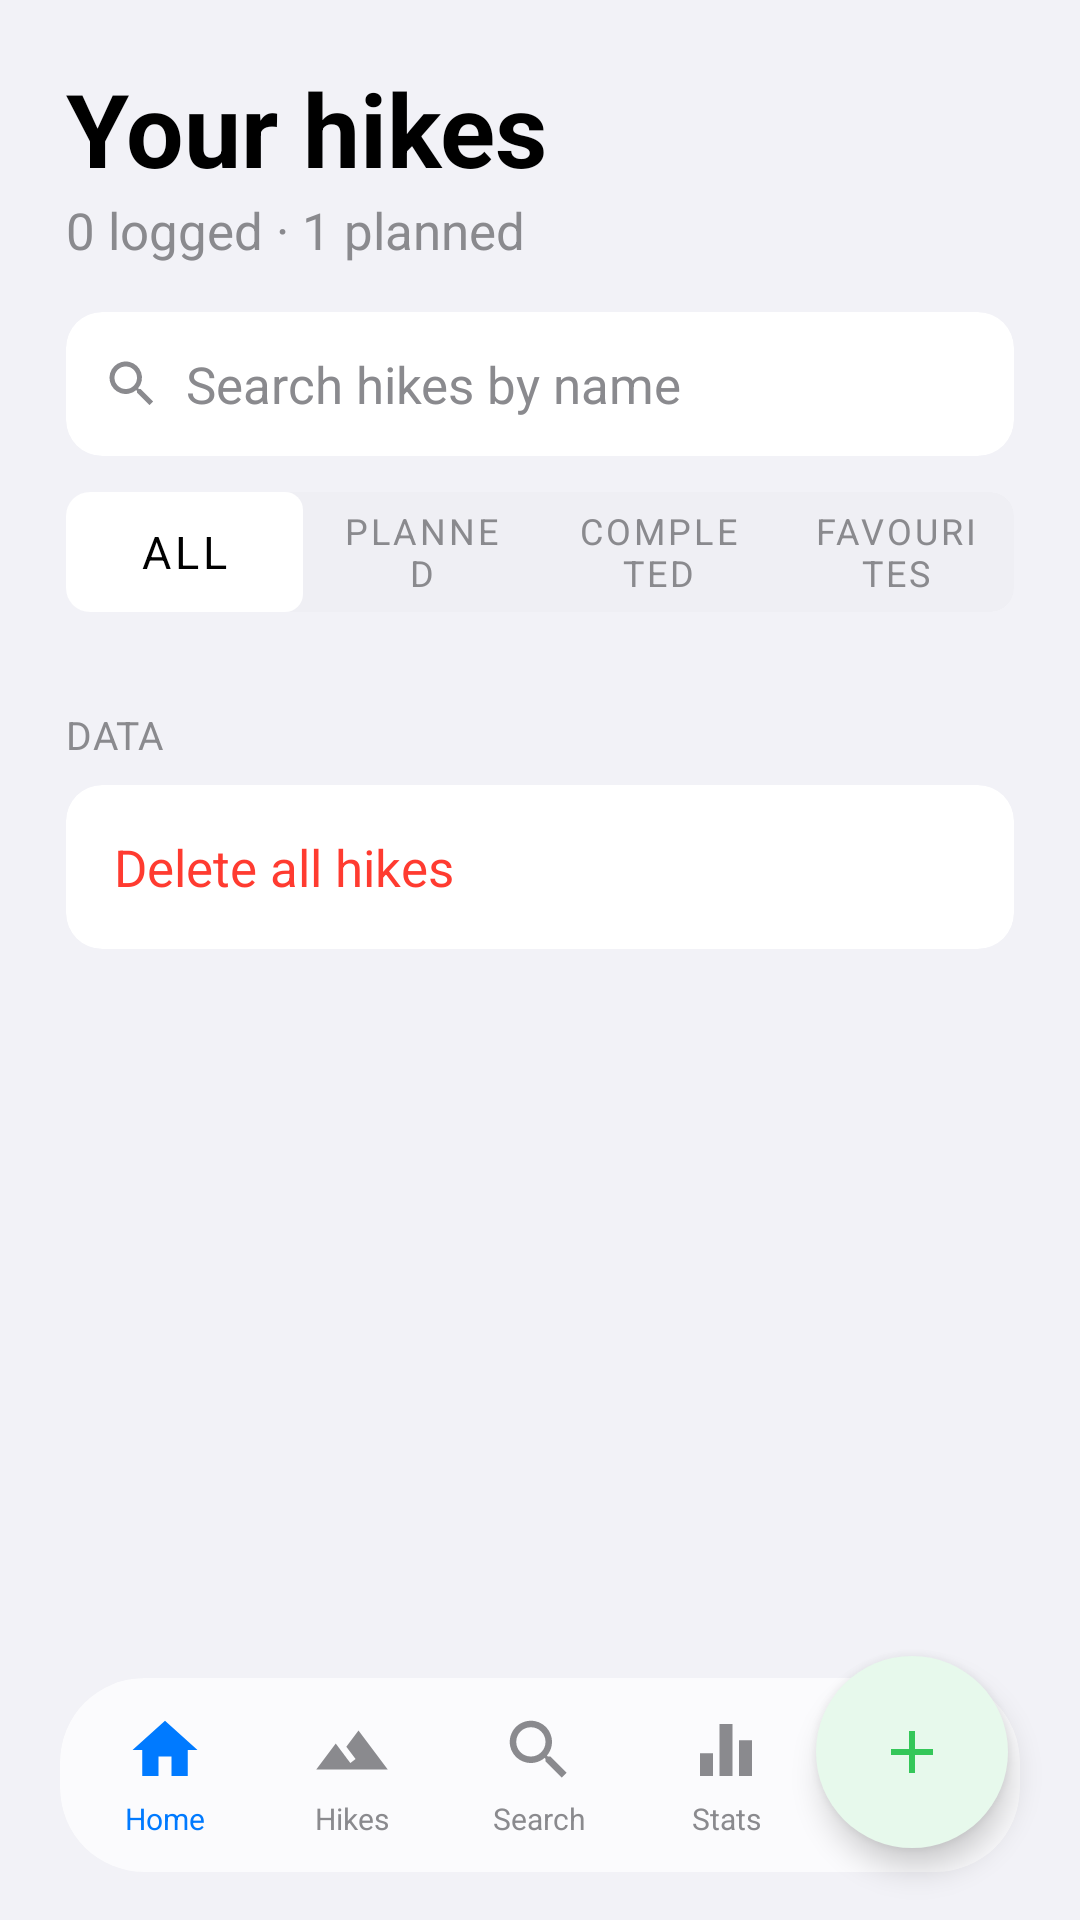

Reconstruct the res/layout file that produces this screen, plus the resources it refers to.
<!-- AndroidManifest.xml: application theme Theme.MHikeCWLeGiaHuy -->
<!-- res/layout/activity_hike_list.xml -->
<?xml version="1.0" encoding="utf-8"?>
<androidx.coordinatorlayout.widget.CoordinatorLayout
    xmlns:android="http://schemas.android.com/apk/res/android"
    xmlns:app="http://schemas.android.com/apk/res-auto"
    android:id="@+id/root"
    android:fitsSystemWindows="true"
    android:layout_width="match_parent"
    android:layout_height="match_parent"
    android:background="@color/mh_bg">

    <LinearLayout
        android:layout_width="match_parent"
        android:layout_height="match_parent"
        android:orientation="vertical">

        
        <LinearLayout
            android:layout_width="match_parent"
            android:layout_height="wrap_content"
            android:orientation="vertical"
            android:paddingHorizontal="22dp"
            android:paddingTop="20dp">
            <TextView
                style="@style/Widget.MHike.Heading"
                android:layout_width="wrap_content"
                android:layout_height="wrap_content"
                android:text="@string/your_hikes"
                android:textSize="34sp" />
            <TextView
                android:id="@+id/txtCount"
                android:layout_width="wrap_content"
                android:layout_height="wrap_content"
                android:text="0 logged · 1 planned"
                android:textColor="@color/mh_text_muted"
                android:textSize="17sp" />
        </LinearLayout>

        
        <com.google.android.material.card.MaterialCardView
            style="@style/Widget.MHike.Card"
            android:layout_width="match_parent"
            android:layout_height="wrap_content"
            android:layout_marginHorizontal="22dp"
            android:layout_marginTop="16dp"
            app:cardCornerRadius="12dp">
            <LinearLayout
                android:layout_width="match_parent"
                android:layout_height="48dp"
                android:orientation="horizontal"
                android:gravity="center_vertical"
                android:paddingHorizontal="12dp">
                <ImageView
                    android:layout_width="20dp"
                    android:layout_height="20dp"
                    android:src="@drawable/ic_search"
                    app:tint="@color/mh_text_muted" />
                <EditText
                    android:id="@+id/edtSearch"
                    android:layout_width="match_parent"
                    android:layout_height="match_parent"
                    android:background="@null"
                    android:hint="Search hikes by name"
                    android:textColorHint="@color/mh_text_muted"
                    android:textSize="17sp"
                    android:layout_marginStart="8dp"
                    android:inputType="text" />
            </LinearLayout>
        </com.google.android.material.card.MaterialCardView>

        
        <com.google.android.material.card.MaterialCardView
            style="@style/Widget.MHike.Card"
            android:layout_width="match_parent"
            android:layout_height="wrap_content"
            android:layout_marginHorizontal="22dp"
            android:layout_marginTop="12dp"
            app:cardBackgroundColor="@color/mh_fill2"
            app:cardCornerRadius="8dp">
            <com.google.android.material.tabs.TabLayout
                android:id="@+id/tabs"
                android:layout_width="match_parent"
                android:layout_height="40dp"
                android:background="@android:color/transparent"
                app:tabIndicatorHeight="0dp"
                app:tabRippleColor="@android:color/transparent"
                app:tabBackground="@drawable/mh_tab_background"
                app:tabSelectedTextColor="@color/mh_text"
                app:tabTextColor="@color/mh_text_muted"
                app:tabTextAppearance="@style/TextAppearance.MH.Secondary"
                app:tabMode="fixed">
                <com.google.android.material.tabs.TabItem android:layout_width="wrap_content" android:layout_height="wrap_content" android:text="@string/filter_all" />
                <com.google.android.material.tabs.TabItem android:layout_width="wrap_content" android:layout_height="wrap_content" android:text="@string/filter_planned" />
                <com.google.android.material.tabs.TabItem android:layout_width="wrap_content" android:layout_height="wrap_content" android:text="@string/filter_completed" />
                <com.google.android.material.tabs.TabItem android:layout_width="wrap_content" android:layout_height="wrap_content" android:text="@string/filter_favourites" />
            </com.google.android.material.tabs.TabLayout>
        </com.google.android.material.card.MaterialCardView>

        <androidx.core.widget.NestedScrollView
            android:layout_width="match_parent"
            android:layout_height="0dp"
            android:layout_weight="1">
            <LinearLayout
                android:layout_width="match_parent"
                android:layout_height="wrap_content"
                android:orientation="vertical">

                <androidx.recyclerview.widget.RecyclerView
                    android:id="@+id/recycler"
                    android:layout_width="match_parent"
                    android:layout_height="wrap_content"
                    android:paddingHorizontal="22dp"
                    android:paddingTop="12dp"
                    android:nestedScrollingEnabled="false" />

                
                <TextView
                    style="@style/Widget.MHike.SectionLabel"
                    android:layout_width="wrap_content"
                    android:layout_height="wrap_content"
                    android:layout_marginTop="20dp"
                    android:layout_marginHorizontal="22dp"
                    android:text="@string/sec_data" />

                <com.google.android.material.card.MaterialCardView
                    android:id="@+id/btnDeleteAll"
                    style="@style/Widget.MHike.Card"
                    android:layout_width="match_parent"
                    android:layout_height="wrap_content"
                    android:layout_marginHorizontal="22dp"
                    android:layout_marginTop="8dp"
                    android:layout_marginBottom="100dp"
                    android:clickable="true"
                    android:focusable="true">
                    <TextView
                        android:layout_width="match_parent"
                        android:layout_height="wrap_content"
                        android:padding="16dp"
                        android:text="@string/delete_all_hikes"
                        android:textColor="@color/mh_deep_coral"
                        android:textSize="17sp" />
                </com.google.android.material.card.MaterialCardView>
            </LinearLayout>
        </androidx.core.widget.NestedScrollView>

        <include layout="@layout/include_bottom_nav" />
    </LinearLayout>

    
    <ImageView
        android:id="@+id/fab"
        android:layout_width="64dp"
        android:layout_height="64dp"
        android:layout_gravity="bottom|end"
        android:layout_margin="24dp"
        android:padding="20dp"
        android:src="@drawable/ic_plus"
        app:tint="@color/mh_deep_mint"
        android:background="@drawable/mh_circle_mint"
        android:elevation="6dp" />

</androidx.coordinatorlayout.widget.CoordinatorLayout>
<!-- res/layout/include_bottom_nav.xml (included above) -->
<?xml version="1.0" encoding="utf-8"?>
<com.google.android.material.card.MaterialCardView
    xmlns:android="http://schemas.android.com/apk/res/android"
    xmlns:app="http://schemas.android.com/apk/res-auto"
    android:layout_width="match_parent"
    android:layout_height="wrap_content"
    android:layout_gravity="bottom"
    app:cardCornerRadius="28dp"
    app:cardElevation="0dp"
    app:strokeWidth="0dp"
    android:layout_marginHorizontal="20dp"
    android:layout_marginBottom="16dp"
    android:backgroundTint="@color/mh_glass_bg">

    <LinearLayout
        android:layout_width="match_parent"
        android:layout_height="wrap_content"
        android:orientation="horizontal"
        android:paddingVertical="4dp"
        android:paddingHorizontal="4dp">

        <LinearLayout
            android:id="@+id/navHome"
            style="@style/MHNavTab">
            <ImageView
                android:id="@+id/navHomeIcon"
                style="@style/MHNavIcon"
                android:src="@drawable/ic_home"
                app:tint="@color/mh_accent"
                android:contentDescription="@string/nav_home" />
            <TextView
                android:id="@+id/navHomeLabel"
                style="@style/MHNavLabel"
                android:text="@string/nav_home"
                android:textColor="@color/mh_accent" />
        </LinearLayout>

        <LinearLayout
            android:id="@+id/navHikes"
            style="@style/MHNavTab">
            <ImageView
                android:id="@+id/navHikesIcon"
                style="@style/MHNavIcon"
                android:src="@drawable/ic_mountain"
                app:tint="@color/mh_text_muted"
                android:contentDescription="@string/nav_hikes" />
            <TextView
                android:id="@+id/navHikesLabel"
                style="@style/MHNavLabel"
                android:text="@string/nav_hikes" />
        </LinearLayout>

        <LinearLayout
            android:id="@+id/navSearch"
            style="@style/MHNavTab">
            <ImageView
                android:id="@+id/navSearchIcon"
                style="@style/MHNavIcon"
                android:src="@drawable/ic_search"
                app:tint="@color/mh_text_muted"
                android:contentDescription="@string/nav_search" />
            <TextView
                android:id="@+id/navSearchLabel"
                style="@style/MHNavLabel"
                android:text="@string/nav_search" />
        </LinearLayout>

        <LinearLayout
            android:id="@+id/navStats"
            style="@style/MHNavTab">
            <ImageView
                android:id="@+id/navStatsIcon"
                style="@style/MHNavIcon"
                android:src="@drawable/ic_stats"
                app:tint="@color/mh_text_muted"
                android:contentDescription="@string/nav_stats" />
            <TextView
                android:id="@+id/navStatsLabel"
                style="@style/MHNavLabel"
                android:text="@string/nav_stats" />
        </LinearLayout>

        <LinearLayout
            android:id="@+id/navProfile"
            style="@style/MHNavTab">
            <ImageView
                android:id="@+id/navProfileIcon"
                style="@style/MHNavIcon"
                android:src="@drawable/ic_profile"
                app:tint="@color/mh_text_muted"
                android:contentDescription="@string/nav_profile" />
            <TextView
                android:id="@+id/navProfileLabel"
                style="@style/MHNavLabel"
                android:text="@string/nav_profile" />
        </LinearLayout>
    </LinearLayout>
</com.google.android.material.card.MaterialCardView>
<!-- resources referenced by this layout -->
<resources>
  <color name="mh_accent">#007AFF</color>
  <color name="mh_bg">#F2F2F7</color>
  <color name="mh_deep_coral">#FF3B30</color>
  <color name="mh_deep_mint">#34C759</color>
  <color name="mh_fill2">#EFEFF4</color>
  <color name="mh_glass_bg">#B8FFFFFF</color>
  <color name="mh_text">#000000</color>
  <color name="mh_text_muted">#8A8A8E</color>
  <!-- drawable ic_home (drawable) -->
  <vector xmlns:android="http://schemas.android.com/apk/res/android"
      android:width="24dp" android:height="24dp" android:viewportWidth="24" android:viewportHeight="24">
    <path android:fillColor="@color/mh_text" android:pathData="M10 20v-6h4v6h5v-8h3L12 3 2 12h3v8z"/>
  </vector>
  <!-- drawable ic_mountain (drawable) -->
  <vector xmlns:android="http://schemas.android.com/apk/res/android"
      android:width="24dp" android:height="24dp" android:viewportWidth="24" android:viewportHeight="24">
    <path android:fillColor="@color/mh_text" android:pathData="M14 6l-3.75 5 2.85 3.8-1.6 1.2C9.81 13.75 7 10 7 10l-6 8h22z"/>
  </vector>
  <!-- drawable ic_plus (drawable) -->
  <vector xmlns:android="http://schemas.android.com/apk/res/android"
      android:width="24dp" android:height="24dp" android:viewportWidth="24" android:viewportHeight="24">
    <path android:fillColor="@color/mh_text" android:pathData="M19 13h-6v6h-2v-6H5v-2h6V5h2v6h6z"/>
  </vector>
  <!-- drawable mh_circle_mint (drawable) -->
  <shape xmlns:android="http://schemas.android.com/apk/res/android" android:shape="oval">
    <solid android:color="@color/mh_tint_mint"/>
  </shape>
  <string name="delete_all_hikes">Delete all hikes</string>
  <string name="filter_all">All</string>
  <string name="filter_completed">Completed</string>
  <string name="filter_favourites">Favourites</string>
  <string name="filter_planned">Planned</string>
  <string name="nav_hikes">Hikes</string>
  <string name="nav_home">Home</string>
  <string name="nav_profile">Profile</string>
  <string name="nav_search">Search</string>
  <string name="nav_stats">Stats</string>
  <string name="sec_data">DATA</string>
  <string name="your_hikes">Your hikes</string>
  <style name="MHNavIcon" parent="">
          <item name="android:layout_width">26dp</item>
          <item name="android:layout_height">26dp</item>
          <item name="android:padding">0dp</item>
          <item name="android:scaleType">fitCenter</item>
      </style>
  <style name="TextAppearance.MH.Secondary" parent="">
          <item name="android:textColor">@color/mh_text_muted</item>
          <item name="android:textSize">15sp</item>
          <item name="android:fontFamily">sans-serif</item>
      </style>
  <style name="Widget.MHike.Card" parent="Widget.MH.GroupedCard" />
  <style name="Widget.MHike.Heading" parent="">
          <item name="android:textStyle">bold</item>
          <item name="android:textColor">@color/mh_text</item>
          <item name="android:fontFamily">sans-serif</item>
      </style>
  <style name="Widget.MHike.SectionLabel" parent="">
          <item name="android:textColor">@color/mh_text_muted</item>
          <item name="android:textSize">13sp</item>
          <item name="android:textAllCaps">true</item>
          <item name="android:letterSpacing">0.02</item>
          <item name="android:fontFamily">sans-serif</item>
      </style>
  <color name="mh_tint_mint">#E7F9EC</color>
  <color name="mh_surface">#FFFFFF</color>
  <style name="Widget.MH.GroupedCard" parent="Widget.MaterialComponents.CardView">
          <item name="cardBackgroundColor">@color/mh_surface</item>
          <item name="strokeWidth">0dp</item>
          <item name="cardElevation">0dp</item>
          <item name="cardCornerRadius">12dp</item>
      </style>
  <color name="mh_accent_strong">#007AFF</color>
  <color name="white">#FFFFFFFF</color>
</resources>
